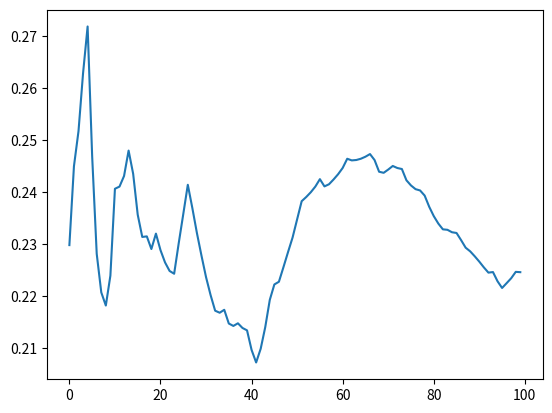

Source code (Python):
import numpy as np
from random import randint
import matplotlib.pyplot as plt


class Env:
    def __init__(self):
        self.term_left = 0
        self.term_right = 6
        self.status = 3

    def reset(self):
        self.status = 3

    def step(self, _action):
        """
        :return: terminated
        """
        if _action == 0:  # left
            self.status -= 1
        elif _action == 1:  # right
            self.status += 1
        else:
            raise Exception("unknown action: {}".format(_action))

        if self.status == self.term_left:
            return True
        elif self.status == self.term_right:
            return True
        else:
            return False


class Agent:
    def __init__(self, _env):
        self.env = _env

        self.V = np.ones(7) * 0.5
        self.V[0] = 0
        self.V[6] = 1

    def TD_eva(self, _epoch, _alpha=0.1, _gamma=1):
        baseline = np.array([1 / 6, 2 / 6, 3 / 6, 4 / 6, 5 / 6])
        error_sum = 0
        error_list = []
        for i in range(_epoch):
            self.env.reset()
            while True:
                cur_s = self.env.status
                action = randint(0, 1)
                term = self.env.step(action)
                next_s = self.env.status
                self.V[cur_s] += _alpha * (_gamma * self.V[next_s] - self.V[cur_s])
                if term:
                    break
            error_sum += np.sqrt(np.mean((self.V[1:-1] - baseline) ** 2))
            error_list.append(error_sum / (i + 1))
        return error_list

    def MC_eva(self, _epoch, _alpha=0.1, _gamma=1):
        baseline = np.array([1 / 6, 2 / 6, 3 / 6, 4 / 6, 5 / 6])
        error_sum = 0
        error_list = []
        for i in range(_epoch):
            self.env.reset()
            status_buf = [self.env.status]
            while True:
                action = randint(0, 1)
                term = self.env.step(action)
                status_buf.append(self.env.status)
                if term:
                    break
            status_buf.reverse()
            G = self.V[status_buf[0]] * _gamma
            for status in status_buf[1:]:
                self.V[status] += _alpha * (G - self.V[status])
            error_sum += np.sqrt(np.mean((self.V[1:-1] - baseline) ** 2))
            error_list.append(error_sum / (i + 1))
        return error_list

    def save_V_fig(self, _epoch):
        plt.cla()
        plt.plot(self.V[1:-1])
        plt.plot([1 / 6, 2 / 6, 3 / 6, 4 / 6, 5 / 6])
        plt.savefig("TD_eva_{}.jpg".format(_epoch))

    def save_error_fig(self, _error_list, _alpha):
        plt.cla()
        plt.plot(_error_list)
        plt.savefig("MC_eva_alpha_{}.jpg".format(_alpha))


if __name__ == "__main__":
    env = Env()
    agent = Agent(env)
    # agent.TD_eva(0)
    # agent.TD_eva(1)
    # agent.TD_eva(10)
    # agent.TD_eva(100)

    # error_list = agent.TD_eva(100, _alpha=0.05)
    # agent.save_error_fig(error_list, _alpha=0.05)
    # error_list = agent.TD_eva(100, _alpha=0.10)
    # agent.save_error_fig(error_list, _alpha=0.10)
    # error_list = agent.TD_eva(100, _alpha=0.15)
    # agent.save_error_fig(error_list, _alpha=0.15)

    # error_list = agent.MC_eva(100, _alpha=0.05)
    # agent.save_error_fig(error_list, _alpha=0.05)
    # error_list = agent.MC_eva(100, _alpha=0.10)
    # agent.save_error_fig(error_list, _alpha=0.10)
    error_list = agent.MC_eva(100, _alpha=0.15)
    agent.save_error_fig(error_list, _alpha=0.15)